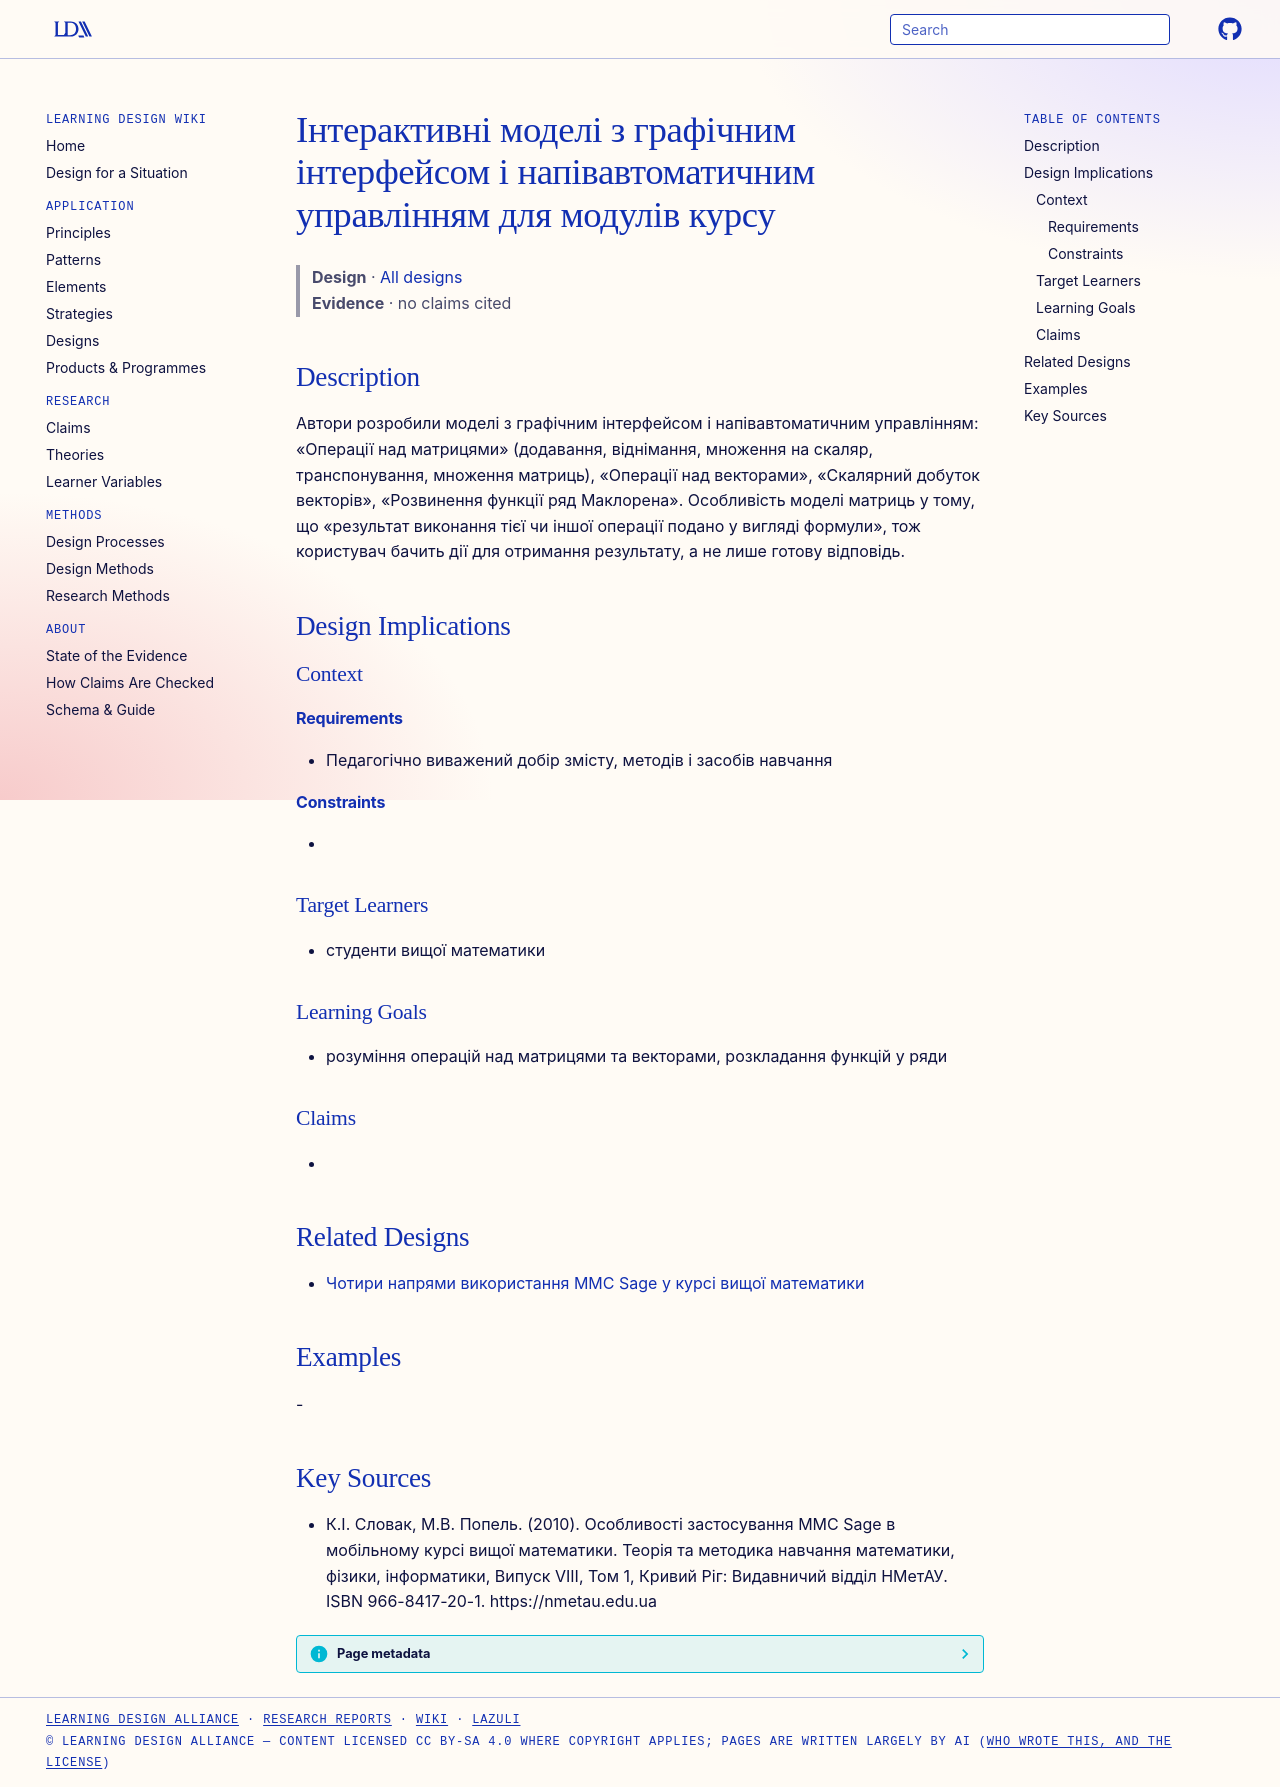

repository: Learning-Design-Alliance/learning-wiki · page: designs/sage-gui-semiautomatic-models-math-modules/index.html · generator: mkdocs

---
type: design
id: sage-gui-semiautomatic-models-math-modules
title: Інтерактивні моделі з графічним інтерфейсом і напівавтоматичним управлінням для модулів курсу
description: "Автори розробили моделі з графічним інтерфейсом і напівавтоматичним управлінням: «Операції над матрицями» (додавання, віднімання, множення на скаляр, транспонування, множення матриць), «Операції над векторами», «Скаля..."
status: review
generated:
  by: "process:settle-candidates"
  at: 2026-11-18
sources:
  - id: кі-словак-2010
    resource: "https://nmetau.edu.ua"
    title: "К.І. Словак, М.В. Попель. (2010). Особливості застосування ММС Sage в мобільному курсі вищої математики. Теорія та методика навчання математики, фізики, інформатики, Випуск VIII, Том 1, Кривий Ріг: Видавничий відділ НМетАУ. ISBN 966-8417-20-1. https://nmetau.edu.ua"
    author: К.І. Словак, М.В. Попель
---

# Інтерактивні моделі з графічним інтерфейсом і напівавтоматичним управлінням для модулів курсу

> **Design** · [All designs](index.md)
> **Evidence** · no claims cited

## Description
Автори розробили моделі з графічним інтерфейсом і напівавтоматичним управлінням: «Операції над матрицями» (додавання, віднімання, множення на скаляр, транспонування, множення матриць), «Операції над векторами», «Скалярний добуток векторів», «Розвинення функції ряд Маклорена». Особливість моделі матриць у тому, що «результат виконання тієї чи іншої операції подано у вигляді формули», тож користувач бачить дії для отримання результату, а не лише готову відповідь.

## Design Implications

### Context
#### Requirements
- Педагогічно виважений добір змісту, методів і засобів навчання
#### Constraints
- 

### Target Learners
- студенти вищої математики

### Learning Goals
- розуміння операцій над матрицями та векторами, розкладання функцій у ряди

### Claims
- 

## Related Designs

- [Чотири напрями використання ММС Sage у курсі вищої математики](sage-four-usage-directions-higher-math.md)

## Examples
-

## Key Sources
- К.І. Словак, М.В. Попель. (2010). Особливості застосування ММС Sage в мобільному курсі вищої математики. Теорія та методика навчання математики, фізики, інформатики, Випуск VIII, Том 1, Кривий Ріг: Видавничий відділ НМетАУ. ISBN 966-8417-20-1. https://nmetau.edu.ua
